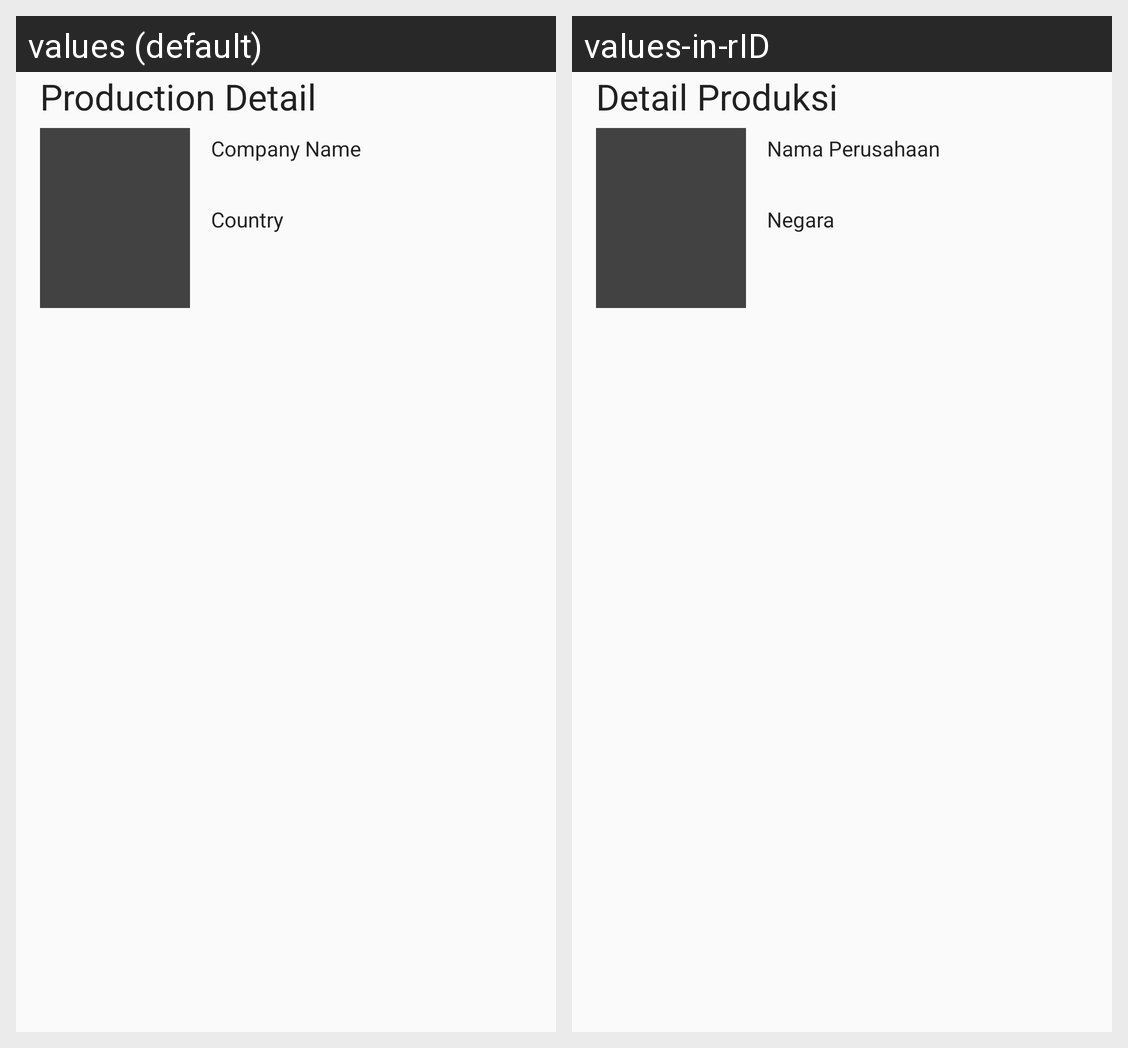

Translations of the strings shown on this Android screen, per locale in the grid:
Android screen res/layout/activity_detail_movie_production.xml rendered under 2 locales, left to right: values (default), values-in-rID. Device: Nexus 5 (rendered at 1080×1920; each locale shown at half size, 540×960, under a caption strip naming it); theme AppTheme.
Strings drawn on this screen, with the default value and each locale's value (text and hints the layout hard-codes, and strings that could not be matched under every locale, appear in the picture but are not listed):

production_detail
  values: Production Detail
  values-in-rID: Detail Produksi

company_name
  values: Company Name
  values-in-rID: Nama Perusahaan

country
  values: Country
  values-in-rID: Negara
